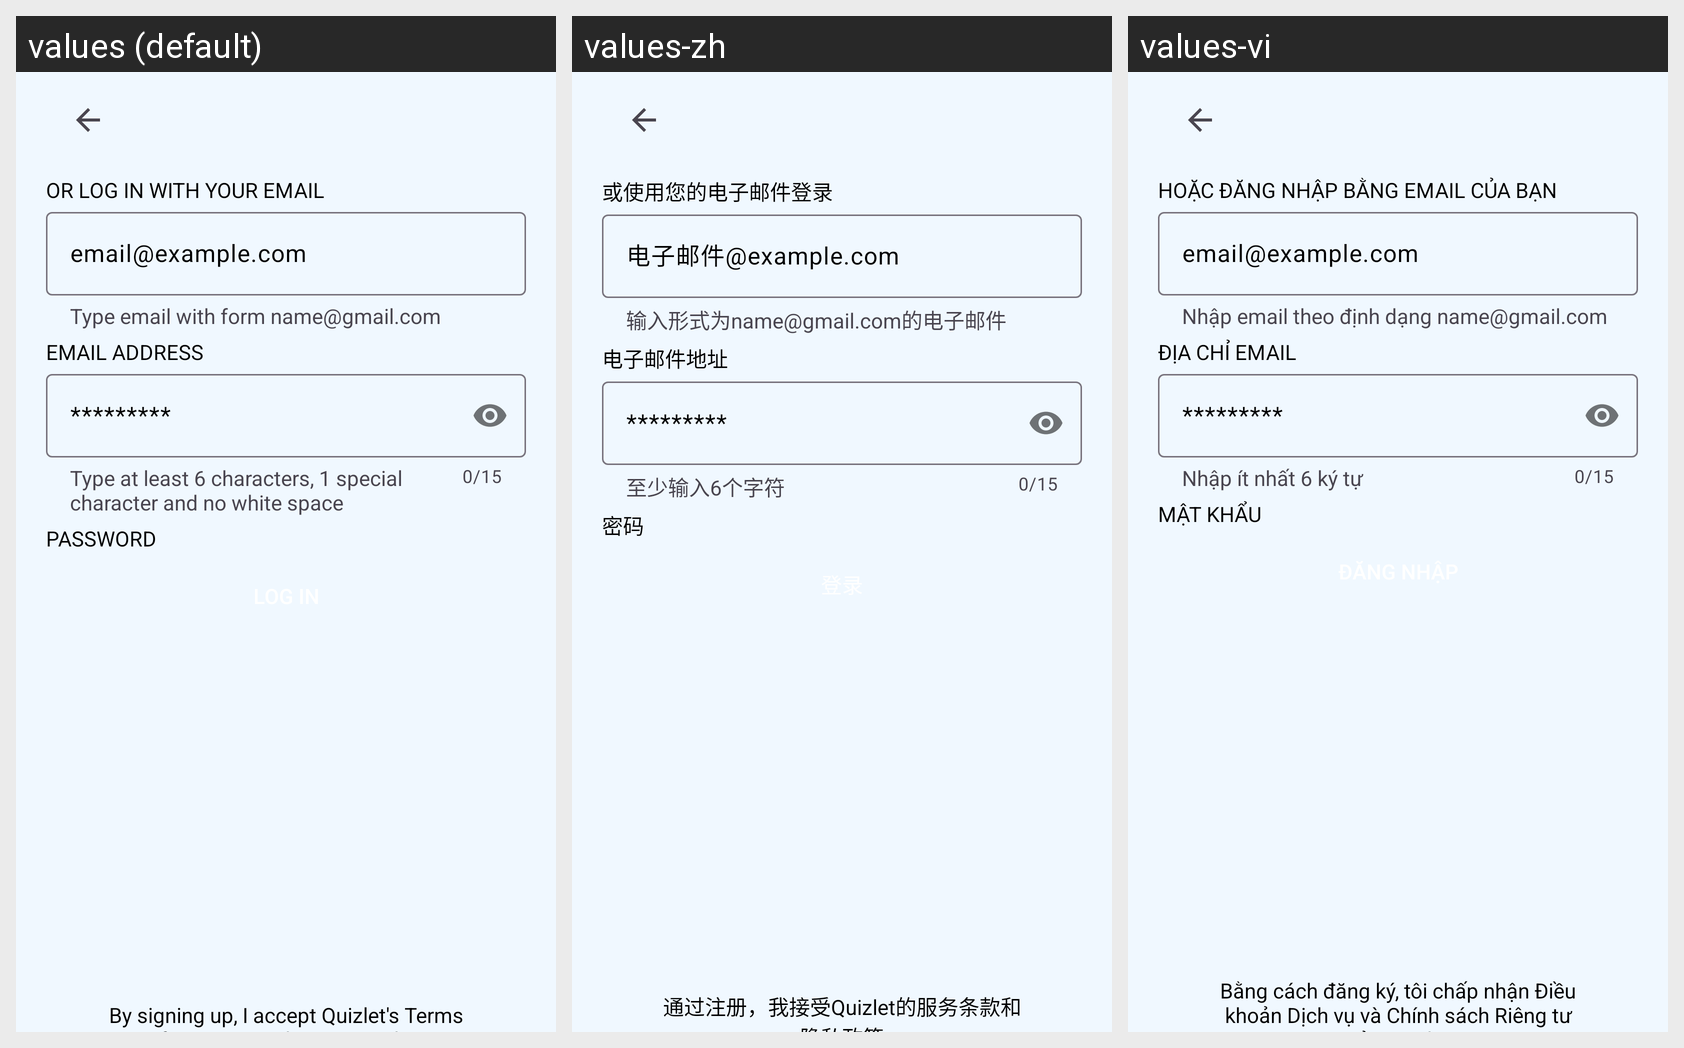

Here is an Android app screen in its default locale and in the app's own translations. Write out the translated-string differences for the strings that appear on this screen.
Android screen res/layout/activity_sign_in.xml rendered under 3 locales, left to right: values (default), values-zh, values-vi. Device: Nexus 5 (rendered at 1080×1920; each locale shown at half size, 540×960, under a caption strip naming it); theme Theme.AppQuizlet.
Strings drawn on this screen, with the default value and each locale's value (text and hints the layout hard-codes, and strings that could not be matched under every locale, appear in the picture but are not listed):

or_log_with_email
  values: Or Log in with your email
  values-zh: 或使用您的电子邮件登录
  values-vi: Hoặc Đăng nhập bằng email của bạn

email_hint
  values: email@example.com
  values-zh: 电子邮件@example.com
  values-vi: email@example.com

helper_email
  values: Type email with form name@gmail.com
  values-zh: 输入形式为name@gmail.com的电子邮件
  values-vi: Nhập email theo định dạng name@gmail.com

email_add
  values: Email address
  values-zh: 电子邮件地址
  values-vi: Địa chỉ Email

pass_hint
  values: *********
  values-zh: *********
  values-vi: *********

helper_pass
  values: Type at least 6 characters, 1 special character and no white space
  values-zh: 至少输入6个字符
  values-vi: Nhập ít nhất 6 ký tự

password
  values: Password
  values-zh: 密码
  values-vi: Mật khẩu

terms_of_service
  values: By signing up, I accept Quizlet's Terms of Services and Privacy Policy
  values-zh: 通过注册，我接受Quizlet的服务条款和隐私政策
  values-vi: Bằng cách đăng ký, tôi chấp nhận Điều khoản Dịch vụ và Chính sách Riêng tư của Quizlet
